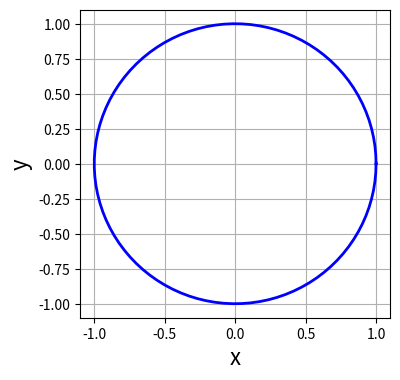
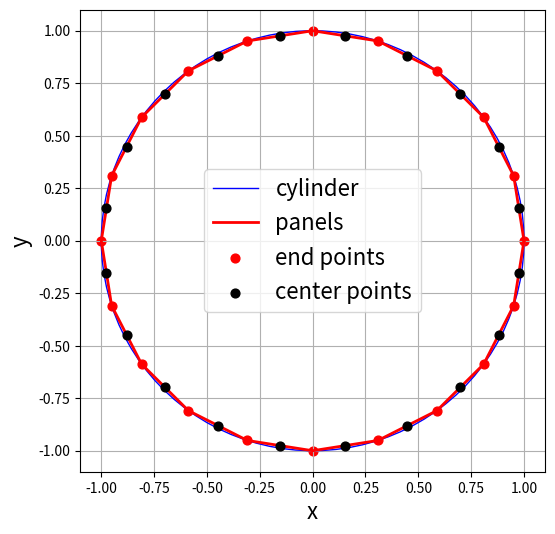
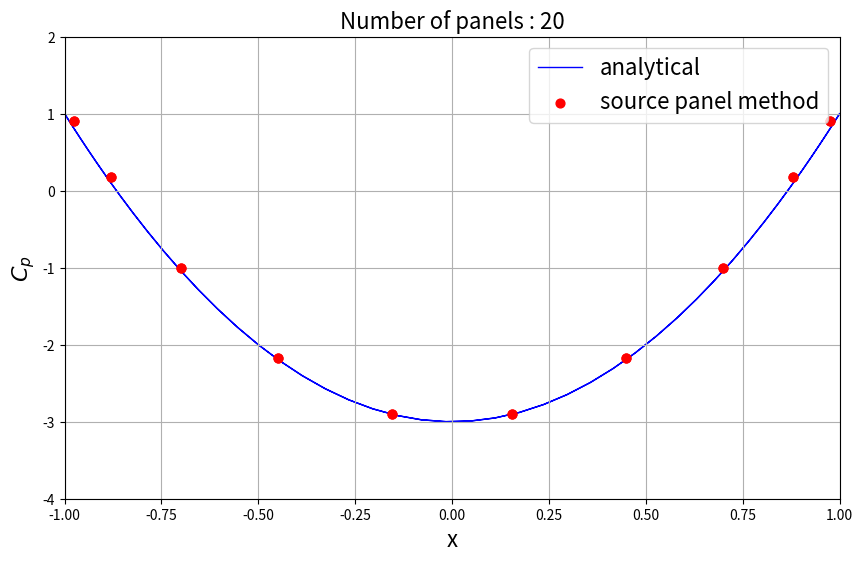

Write the Python code that produced these figures, in order.
import numpy as np
import matplotlib.pyplot as plt
from scipy import integrate
from math import *

Uinf = 1.0

R = 1.0
theta = np.linspace(0,2*pi,100)
xCylinder,yCylinder = R*np.cos(theta),R*np.sin(theta)

# plotting
#%matplotlib inline

size = 4
plt.figure(num=None,figsize=(size,size))
plt.grid(True)
plt.xlabel('x',fontsize=16)
plt.ylabel('y',fontsize=16)
plt.plot(xCylinder,yCylinder,c='b',ls='-',lw=2)
plt.xlim(-1.1,1.1)
plt.ylim(-1.1,1.1);

class Panel:
    def __init__(self,xa,ya,xb,yb):
        self.xa,self.ya = xa,ya                    # 1st end piont
        self.xb,self.yb = xb,yb                    # 2nd end point
        self.xc,self.yc = (xa+xb)/2., (ya+yb)/2.   # control point
        self.length = sqrt((xb-xa)**2+(yb-ya)**2)  # length of the panel    
         
        if (xb-xa<=0.) : self.beta = acos((yb-ya)/self.length)
        elif (xb-xa>0.) : self.beta = pi + acos(-(yb-ya)/self.length)
        
        self.sigma = 0.
        self.Vt = 0.
        self.Cp = 0.

Np = 20

# End points of panel

xb = R*np.cos(np.linspace(0,2*pi,Np+1))
yb = R*np.sin(np.linspace(0,2*pi,Np+1))

panel = np.empty(Np,dtype = object)
for i in range(Np):
    panel[i] = Panel(xb[i],yb[i],xb[i+1],yb[i+1])

size = 6
plt.figure(num = None,figsize=(size,size))
plt.grid(True)
plt.xlabel('x',fontsize=16)
plt.ylabel('y',fontsize=16)
plt.plot(xCylinder,yCylinder,c='b',ls='-',lw=1)
plt.plot(xb,yb,c='r',ls='-',lw=2)
plt.scatter([p.xa for p in panel],[p.ya for p in panel],c='r',s=40)
plt.scatter([p.xc for p in panel],[p.yc for p in panel],c='k',s=40,zorder=3)
plt.legend(['cylinder','panels','end points','center points'],loc='best',prop={'size':16})
plt.xlim(-1.1,1.1)
plt.ylim(-1.1,1.1);
    
# function to evaluate the integral
def I(pi,pj):
    def func(s):
        return (+(pi.xc-(pj.xa-sin(pj.beta)*s))*cos(pi.beta)\
                +(pi.yc-(pj.ya+cos(pj.beta)*s))*sin(pi.beta))\
                /((pi.xc-(pj.xa-sin(pj.beta)*s))**2\
                +(pi.yc-(pj.ya+cos(pj.beta)*s))**2)
    return integrate.quad(lambda s : func(s),0.,pj.length)[0]

A = np.empty((Np,Np),dtype=float)
for i in range(Np):
    for j in range(Np):
        if (i!=j):
            A[i,j] = 0.5/pi*I(panel[i],panel[j])
        else:
            A[i,j] = 0.5

b = -Uinf*np.cos([p.beta for p in panel])

# using intrisic solver to slove the linear system
var = np.linalg.solve(A,b)

for i in range(len(panel)):
    panel[i].sigma = var[i]
    
# function to evaluate the integral Iij(zi)
def J(pi,pj):
    def func(s):
        return (-(pi.xc-(pj.xa-sin(pj.beta)*s))*sin(pi.beta)\
                +(pi.yc-(pj.ya+cos(pj.beta)*s))*cos(pi.beta))\
                /((pi.xc-(pj.xa-sin(pj.beta)*s))**2\
                + (pi.yc-(pj.ya+cos(pj.beta)*s))**2)
    return integrate.quad(lambda s : func(s),0.,pj.length)[0]

A = np.zeros((Np,Np),dtype=float)
for i in range(Np):
    for j in range(Np):
        if (i!=j):
            A[i,j] = 0.5/pi*J(panel[i],panel[j])

B = -Uinf*np.sin([p.beta for p in panel])
sigma = np.array([p.sigma for p in panel])
Vt = np.dot(A,sigma) + B

for i in range(Np):
    panel[i].Vt = Vt[i]

for i in range(Np):
     panel[i].Cp = 1-(panel[i].Vt/Uinf)**2

#plotting the coefficient
plt.figure(figsize=(10,6))
plt.grid(True)
plt.xlabel('x',fontsize=16)
plt.ylabel('$C_p$',fontsize=16)
plt.plot(xCylinder,1-4*(yCylinder/R)**2,c='b',ls='-',lw=1,zorder=1)
plt.scatter([p.xc for p in panel],[p.Cp for p in panel],c='r',s=40,zorder=2)
plt.title('Number of panels : %d' %len(panel),fontsize=16)
plt.legend(['analytical','source panel method'],loc='best',prop={'size':16})
plt.xlim(-1.0,1.0)
plt.ylim(-4.0,2.0);
   
# Challenge task
# Derive the velocity and plot


plt.show()